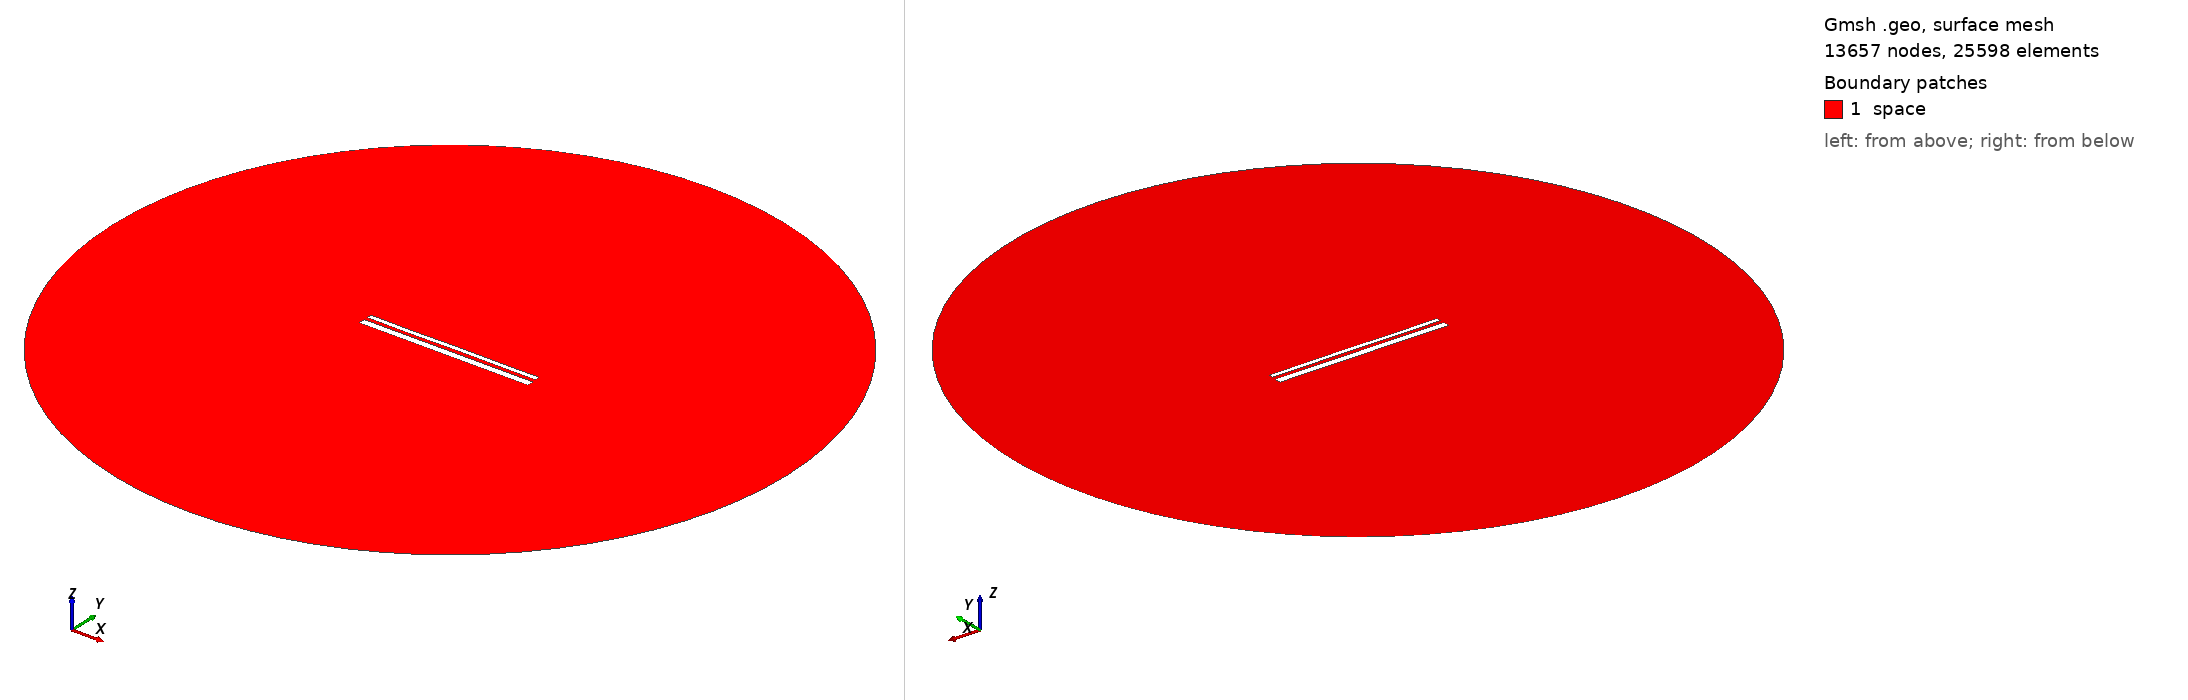

Gmsh geometry script, surface-meshed: 13657 nodes, 25598 surface elements. Boundary patches (legend numbers): 1 space. Left view from above one corner, right view from below the opposite corner. Legend entries are the model's physical surfaces. The drawing asked Gmsh for element sizes between 1% and 20% of the model's largest extent; the script's own settings can give other sizes.

=== 13432.geo (drawn) ===
//---------------------------------------
// Geometry kernel
//---------------------------------------

SetFactory("OpenCASCADE");



//---------------------------------------
// Parameters of the geometry
//---------------------------------------

// Overetch of the upper plate
overetch = 0.5;

// Distance between the plates
distance = 1.75;

// Discretization over the x axis (for the deformation)
nx = 50; 

// Length of the plate
L = 100 - overetch; 

// Number of modes
n = 4; 

// 1st mode coefficient
coeff(1) = 0.0;
beta(1) = 0.596864 * 3.1415926535 / L;

// 2nd mode coefficient
coeff(2) = 0.0;
beta(2) = 1.49418 * 3.1415926535 / L;

// 3rd mode coefficient
coeff(3) = -0.075;
beta(3) = 2.50025 * 3.1415926535 / L;

// 4th mode coefficient
coeff(4) = -0.075;
beta(4) = 3.49999 * 3.1415926535 / L;



//---------------------------------------
// Upper plate (deformed rectangle)
//---------------------------------------

// Coordiantes of the upper plate
xmin = -50;
xmax = 50 - overetch;

// Height of the upper plate
yheight = 4 - 2 * overetch;

// Indexes of the points
UpperID[] = {};
LowerID[] = {};
LeftID[] = {};
RightID[] = {};

// Point index
p = 1;

// Horizontal edges
For i In {1:nx}
    x = xmin + (i-1)*(xmax - xmin)/(nx-1);

    y_bottom = distance / 2 + overetch;
    For j In {1:n}
        C = (Cosh(beta(j)*L) + Cos(beta(j)*L)) / (Sinh(beta(j)*L) + Sin(beta(j)*L));
        y_bottom  = y_bottom + coeff(j) * (Cosh(beta(j)*(x+50)) - Cos(beta(j)*(x+50)) - C * (Sinh(beta(j)*(x+50)) - Sin(beta(j)*(x+50))));
    EndFor

    y_top = y_bottom + yheight;

    Point(p) = {x, y_top, 0, 1.0};
    UpperID[i] = p;
    p = p + 1;

    Point(p) = {x, y_bottom, 0, 1.0};
    LowerID[i] = p;
    p = p + 1;
EndFor

// Create point lists
UpperPts[] = {}; LowerPts[] = {};
For i In {1:nx}
  UpperPts[] += {UpperID[i]};
  LowerPts[] += {LowerID[i]};
EndFor

// Build splines
Spline(1) = {UpperPts[]};
Spline(2) = {LowerPts[]};
Line(3) = {LowerPts[nx-1], UpperPts[nx-1]};
Line(4) = {LowerPts[0], UpperPts[0]};

// Build the plane surface
Curve Loop(1) = {2, 3, -1, -4};
Plane Surface(1) = {1};



//---------------------------------------
// Lower plate (rectangle)
//---------------------------------------

// Vertices
Point(1001) = {-50, -1, 0, 1.0};
Point(1002) = { 50, -1, 0, 1.0};
Point(1003) = { 50,  -5, 0, 1.0};
Point(1004) = {-50,  -5, 0, 1.0};

// Edges
Line(5) = {1001, 1002};
Line(6) = {1002, 1003};
Line(7) = {1003, 1004};
Line(8) = {1004, 1001};

// Plane surface
Line Loop(2) = {5, 6, 7, 8};
Plane Surface(2) = {2}; 



//---------------------------------------
// Outer (fictious) boundary
//---------------------------------------

// Points
Point(1005) = {0, 0, 0};       // Center
Point(1006) = {200, 0, 0};     // Start point
Point(1007) = {0, 200, 0};     // 90 degrees
Point(1008) = {-200, 0, 0};    // 180 degrees
Point(1009) = {0, -200, 0};    // 270 degrees

// Circle arcs (each needs start, center, end)
Circle(9) = {1006, 1005, 1007};
Circle(10) = {1007, 1005, 1008};
Circle(11) = {1008, 1005, 1009};
Circle(12) = {1009, 1005, 1006};

// Plane surface for the entire domain
Curve Loop(3) = {9, 10, 11, 12};
Surface(3) = {3};

// Subtract the plates from the whole domain to obtain the actual domain where we want to solve the equations
BooleanDifference{ Surface{3}; Delete; }{ Surface{1}; Surface{2}; Delete; }




//---------------------------------------
// Transfinite Lines/Curves
//---------------------------------------

// Set the number of points on the boundaries
r = 7;

// Plates
Transfinite Curve {1, 2} = 50*r Using Progression 1;
Transfinite Curve {3, 4} = 2*r Using Progression 1;
Transfinite Line {5, 7} = 50*r Using Progression 1;
Transfinite Line {6, 8} = 2*r Using Progression 1;

// Outer boundary
Transfinite Line {9, 10, 11, 12} = 20 Using Progression 1;



//---------------------------------------
// Physical groups
//---------------------------------------                

// Physical curves (boundaries)
Physical Line("force_segment", 10) = {2};
Physical Line("upper_plate", 11) = {1, 3, 4};
Physical Line("lower_plate", 12) = {5, 6, 7, 8};
Physical Line("boundary", 20) = {9, 10, 11, 12};

// Physical Surfaces
Physical Surface("space", 30) = {3};



//---------------------------------------
// 6. Generate the Mesh
//---------------------------------------

// 2D mesh generation
Mesh 2;
